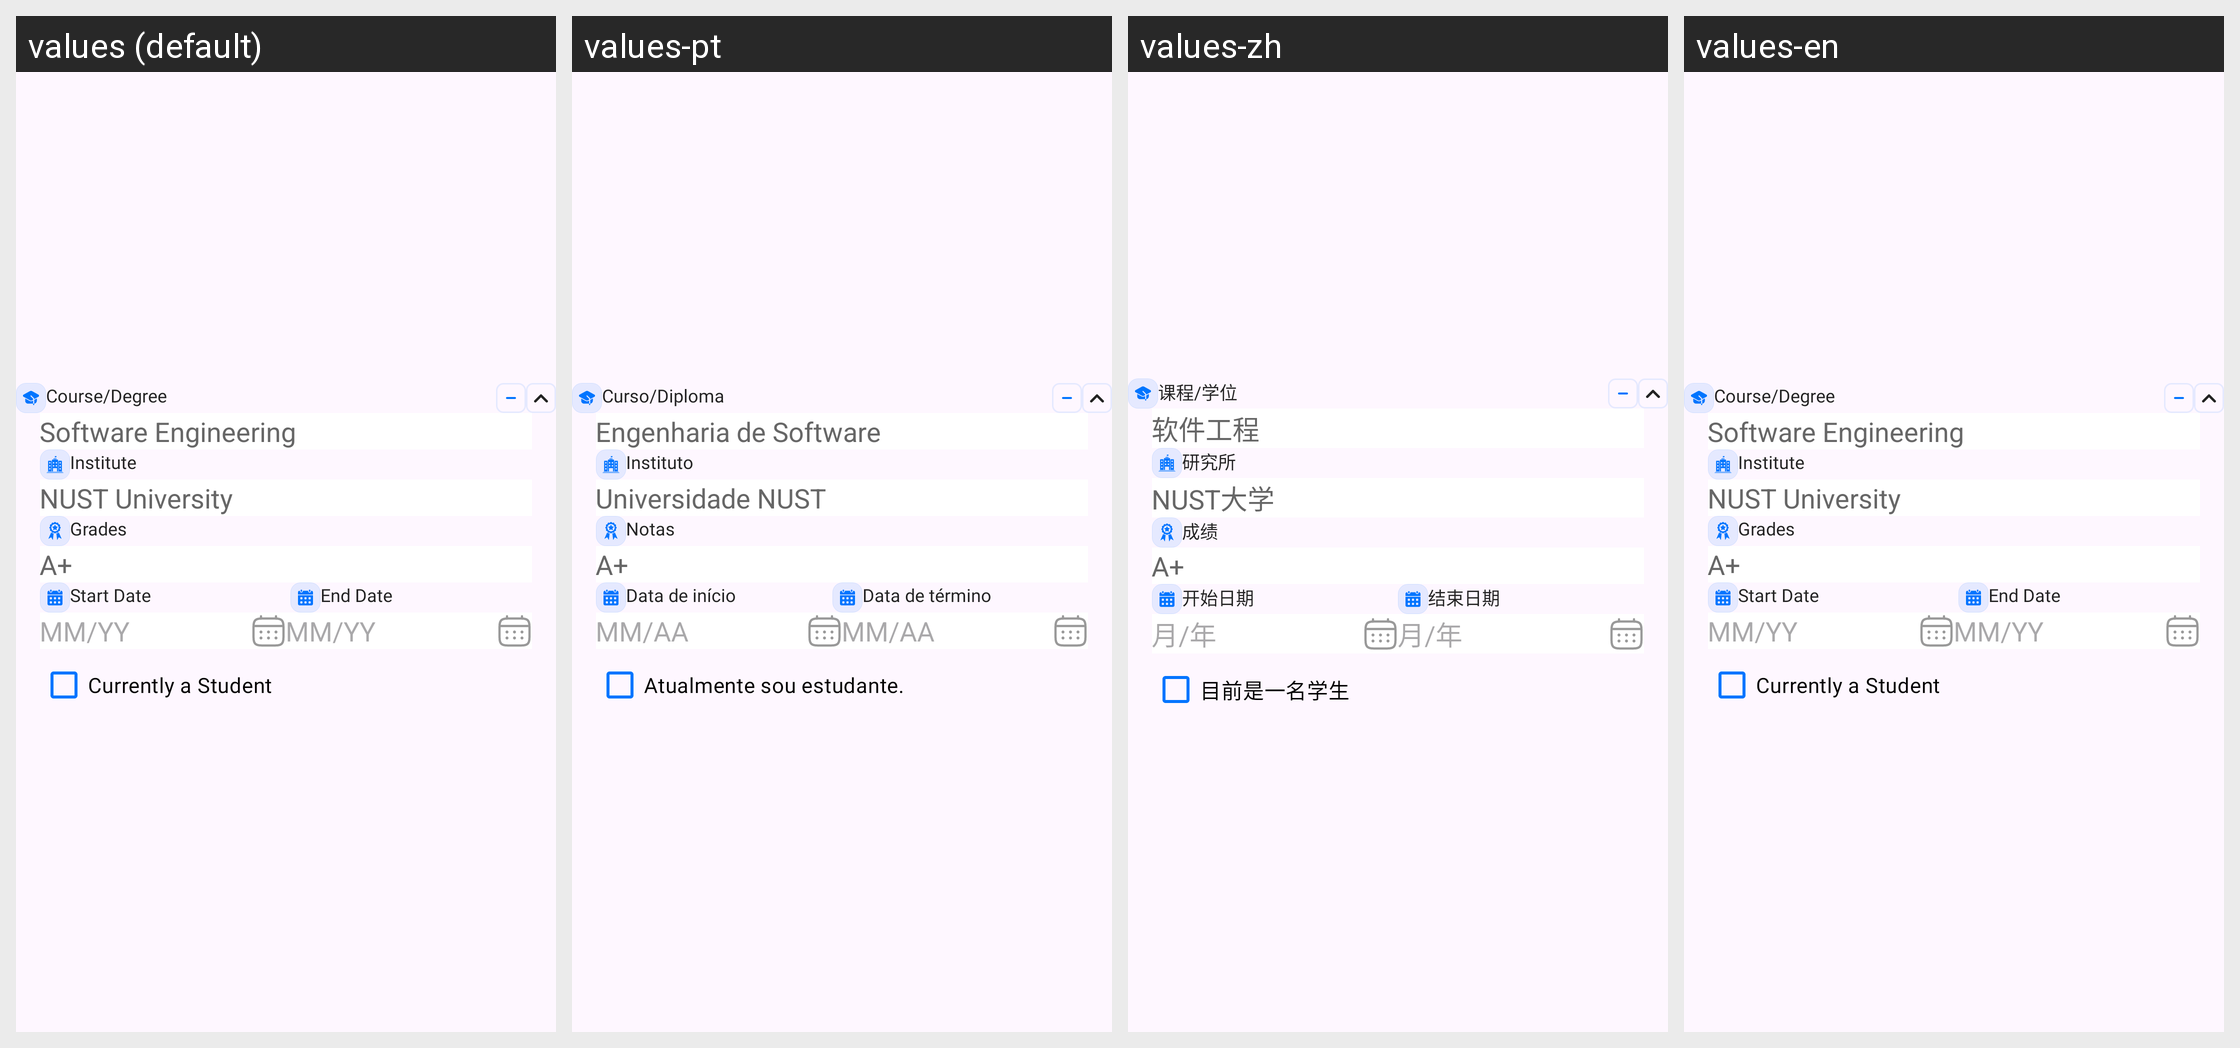

For this localized Android screen grid, give each drawn string resource with its value in every locale shown.
Android screen res/layout/certification_item.xml rendered under 4 locales, left to right: values (default), values-pt, values-zh, values-en. Device: Nexus 5 (rendered at 1080×1920; each locale shown at half size, 540×960, under a caption strip naming it); theme Theme.CvMaker.
Other locales in the repository, not shown: values-ar, values-de, values-es, values-fr, values-hi, values-ru.
Strings drawn on this screen, with the default value and each locale's value (text and hints the layout hard-codes, and strings that could not be matched under every locale, appear in the picture but are not listed):

course_degree
  values: Course/Degree
  values-pt: Curso/Diploma
  values-zh: 课程/学位
  values-en: Course/Degree

software_engineering
  values: Software Engineering
  values-pt: Engenharia de Software
  values-zh: 软件工程
  values-en: Software Engineering  [not translated; the default value is used]

institute
  values: Institute
  values-pt: Instituto
  values-zh: 研究所
  values-en: Institute

nust_university
  values: NUST University
  values-pt: Universidade NUST
  values-zh: NUST大学
  values-en: NUST University  [not translated; the default value is used]

grades
  values: Grades
  values-pt: Notas
  values-zh: 成绩
  values-en: Grades

a
  values: A+
  values-pt: A+
  values-zh: A+
  values-en: A+  [not translated; the default value is used]

start_date
  values: Start Date
  values-pt: Data de início
  values-zh: 开始日期
  values-en: Start Date

end_date
  values: End Date
  values-pt: Data de término
  values-zh: 结束日期
  values-en: End Date

mm_yy
  values: MM/YY
  values-pt: MM/AA
  values-zh: 月/年
  values-en: MM/YY

currently_a_student
  values: Currently a Student
  values-pt: Atualmente sou estudante.
  values-zh: 目前是一名学生
  values-en: Currently a Student
